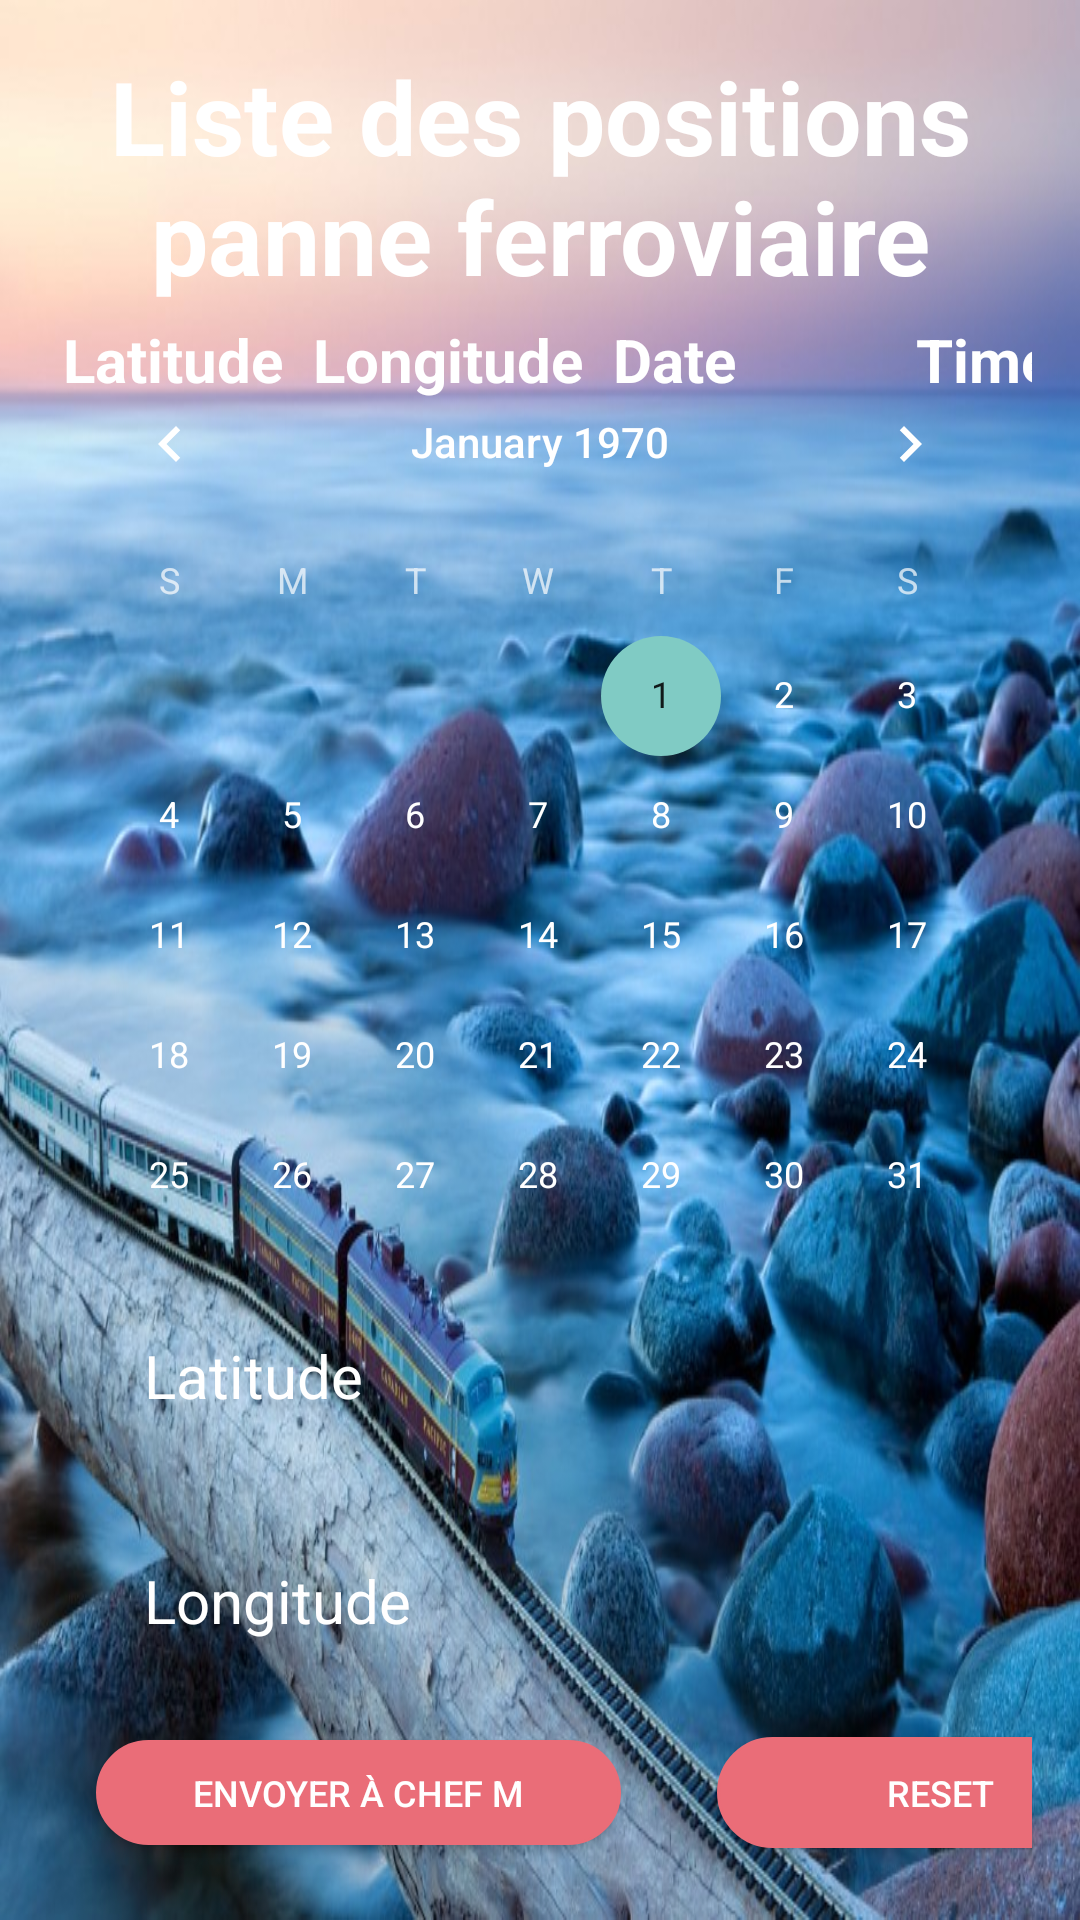

Produce the Android XML layout that renders to this screen, including the resource entries it uses.
<!-- AndroidManifest.xml: application theme Theme.GestionPannesFerroviaire -->
<!-- res/layout/statistiquepanne.xml -->
<?xml version="1.0" encoding="utf-8"?>
<androidx.constraintlayout.widget.ConstraintLayout xmlns:android="http://schemas.android.com/apk/res/android"
    android:layout_width="match_parent"
    android:layout_height="match_parent">

    <RelativeLayout
        android:layout_width="match_parent"
        android:layout_height="match_parent"
        android:background="@drawable/traininsea">



        <ScrollView
            android:layout_width="match_parent"
            android:layout_height="wrap_content"
            android:layout_alignParentStart="true">

            <LinearLayout
                android:layout_width="match_parent"
                android:layout_height="wrap_content"
                android:layout_marginLeft="@dimen/margin_left_16"
                android:layout_marginTop="@dimen/margin_top_16"
                android:layout_marginRight="@dimen/margin_right_16"
                android:layout_marginBottom="@dimen/margin_bottom_16"
                android:orientation="vertical">

                <TextView
                    android:id="@+id/textView3"
                    android:layout_width="wrap_content"
                    android:layout_height="wrap_content"
                    android:text="Liste des positions panne ferroviaire"
                    android:textAlignment="center"
                    android:textColor="@color/white"
                    android:textSize="34sp"
                    android:textStyle="bold" />

                <TableLayout
                    android:layout_width="match_parent"
                    android:layout_height="match_parent">

                    <TableRow
                        android:layout_width="match_parent"
                        android:layout_height="match_parent">


                        <TextView
                            android:layout_width="wrap_content"
                            android:layout_height="wrap_content"
                            android:padding="5dip"
                            android:text="Latitude"
                            android:textAlignment="viewStart"
                            android:textColor="@color/white"
                            android:textSize="20sp"
                            android:textStyle="bold" />

                        <TextView
                            android:layout_width="wrap_content"
                            android:layout_height="wrap_content"
                            android:padding="5dip"
                            android:text="Longitude"
                            android:textAlignment="viewStart"
                            android:textColor="@color/white"
                            android:textSize="20sp"
                            android:textStyle="bold" />

                        <TextView
                            android:layout_width="101dp"
                            android:layout_height="wrap_content"
                            android:padding="5dip"
                            android:text="Date"
                            android:textAlignment="viewStart"
                            android:textColor="@color/white"
                            android:textSize="20sp"
                            android:textStyle="bold" />

                        <TextView
                            android:layout_width="92dp"
                            android:layout_height="match_parent"
                            android:padding="5dip"
                            android:text="Time"
                            android:textAlignment="viewStart"
                            android:textColor="@color/white"
                            android:textSize="20sp"
                            android:textStyle="bold" />
                    </TableRow>

                    <TableRow
                        android:layout_width="match_parent"
                        android:layout_height="match_parent">


                        <TextView
                            android:id="@+id/la"
                            android:layout_width="wrap_content"
                            android:layout_height="wrap_content"
                            android:padding="5dip"
                            android:text=""
                            android:textAlignment="viewStart"
                            android:textColor="@color/white"
                            android:textSize="15sp"
                            android:textStyle="bold"
                            android:textIsSelectable="true"
                            android:focusable="true"
                            android:longClickable="true"/>

                        <TextView
                            android:id="@+id/lo"
                            android:layout_width="94dp"
                            android:layout_height="wrap_content"
                            android:padding="5dip"
                            android:text=""
                            android:textAlignment="viewStart"
                            android:textColor="@color/white"
                            android:textSize="15sp"
                            android:textStyle="bold"
                            android:textIsSelectable="true"
                            android:focusable="true"
                            android:longClickable="true"/>

                        <TextView
                            android:id="@+id/da"
                            android:layout_width="97dp"
                            android:layout_height="wrap_content"
                            android:padding="5dip"
                            android:text=""
                            android:textAlignment="viewStart"
                            android:textAllCaps="false"
                            android:textColor="@color/white"
                            android:textSize="15sp"
                            android:textStyle="bold"
                            android:textIsSelectable="true"
                            android:focusable="true"
                            android:longClickable="true"/>

                        <TextView
                            android:id="@+id/ti"
                            android:layout_width="104dp"
                            android:layout_height="wrap_content"
                            android:padding="5dip"
                            android:text=""
                            android:textAlignment="viewStart"
                            android:textColor="@color/white"
                            android:textSize="14sp"
                            android:textIsSelectable="true"
                            android:focusable="true"
                            android:longClickable="true"/>

                    </TableRow>


                </TableLayout>


            </LinearLayout>
        </ScrollView>

        <ScrollView
            android:layout_width="match_parent"
            android:layout_height="wrap_content"
            android:layout_alignParentBottom="true">

            <LinearLayout
                android:layout_width="match_parent"
                android:layout_height="wrap_content"
                android:layout_marginLeft="@dimen/margin_left_16"
                android:layout_marginTop="@dimen/margin_top_16"
                android:layout_marginRight="@dimen/margin_right_16"
                android:layout_marginBottom="@dimen/margin_bottom_16"
                android:orientation="vertical">

                <CalendarView
                    android:id="@+id/calendar"
                    android:layout_width="match_parent"
                    android:layout_height="307dp"
                    android:layout_gravity="center"
                    android:theme="@style/Theme.Design" />

                <EditText
                    android:id="@+id/editLatitude"

                    android:layout_width="match_parent"
                    android:layout_height="wrap_content"
                    android:layout_marginLeft="@dimen/margin_right_16"
                    android:layout_marginTop="@dimen/margin_top_8"
                    android:layout_marginRight="@dimen/margin_right_16"
                    android:layout_marginBottom="@dimen/margin_top_8"
                    android:background="@drawable/edit_style"

                    android:drawablePadding="@dimen/padding_16"
                    android:hint="Latitude"
                    android:inputType="text"
                    android:maxLength="10"
                    android:maxLines="1"
                    android:padding="@dimen/padding_16"
                    android:textColor="@color/white"
                    android:textColorHint="@color/white"
                    android:textSize="@dimen/text_20" />

                <EditText
                    android:id="@+id/editLongitude"

                    android:layout_width="match_parent"
                    android:layout_height="wrap_content"
                    android:layout_marginLeft="@dimen/margin_right_16"
                    android:layout_marginTop="@dimen/margin_top_8"
                    android:layout_marginRight="@dimen/margin_right_16"
                    android:layout_marginBottom="@dimen/margin_top_8"
                    android:background="@drawable/edit_style"

                    android:drawablePadding="@dimen/padding_16"
                    android:hint="Longitude"
                    android:inputType="text"
                    android:maxLength="9"
                    android:maxLines="1"
                    android:padding="@dimen/padding_16"
                    android:textColor="@color/white"
                    android:textColorHint="@color/white"
                    android:textSize="@dimen/text_20" />

                <LinearLayout
                    android:layout_width="match_parent"
                    android:layout_height="match_parent"
                    android:orientation="horizontal">

                    <Button
                        android:id="@+id/benvoyer"
                        android:layout_width="175dp"
                        android:layout_height="35dp"
                        android:layout_marginLeft="@dimen/margin_right_16"
                        android:layout_marginTop="@dimen/margin_top_8"
                        android:layout_marginRight="@dimen/margin_right_16"
                        android:layout_marginBottom="@dimen/margin_top_8"
                        android:background="@drawable/red_style"
                        android:text="envoyer à chef m"
                        android:textColor="@color/white"
                        android:textSize="12sp" />

                    <Button
                        android:id="@+id/res"
                        android:layout_width="149dp"
                        android:layout_height="37dp"
                        android:layout_marginLeft="@dimen/margin_right_16"
                        android:layout_marginTop="@dimen/margin_top_8"
                        android:layout_marginRight="@dimen/margin_right_16"
                        android:layout_marginBottom="@dimen/margin_top_8"
                        android:background="@drawable/red_style"
                        android:text="reset"
                        android:textColor="@color/white"
                        android:textSize="12sp" />

                </LinearLayout>

            </LinearLayout>
        </ScrollView>

    </RelativeLayout>
</androidx.constraintlayout.widget.ConstraintLayout>
<!-- resources referenced by this layout -->
<resources>
  <color name="white">#FFFFFFFF</color>
  <dimen name="margin_bottom_16">16dp</dimen>
  <dimen name="margin_left_16">16dp</dimen>
  <dimen name="margin_right_16">16dp</dimen>
  <dimen name="margin_top_16">16dp</dimen>
  <dimen name="margin_top_8">8dp</dimen>
  <dimen name="padding_16">16dp</dimen>
  <dimen name="text_20">20dp</dimen>
  <!-- drawable red_style (drawable) -->
  <?xml version="1.0" encoding="utf-8"?>
  <shape
      xmlns:android="http://schemas.android.com/apk/res/android"
      android:shape="rectangle"   >
  
      <solid
          android:color="@color/media"
          >
      </solid>
  
      <stroke
          android:width="1dp"
          android:color="@color/media" >
      </stroke>
  
      <padding
          android:left="@dimen/padding_8"
          android:top="@dimen/padding_8"
          android:right="@dimen/padding_8"
          android:bottom="@dimen/padding_8"    >
      </padding>
  
      <corners
          android:radius="@dimen/radius_32"   >
      </corners>
  
  </shape>
  <!-- drawable traininsea: jpg bitmap (drawable, 141017 bytes) -->
  <style name="Theme.GestionPannesFerroviaire" parent="Theme.MaterialComponents.DayNight.DarkActionBar">
          
          <item name="colorPrimary">@color/purple_500</item>
          <item name="colorPrimaryVariant">@color/purple_700</item>
          <item name="colorOnPrimary">@color/white</item>
          
          <item name="colorSecondary">@color/teal_200</item>
          <item name="colorSecondaryVariant">@color/teal_700</item>
          <item name="colorOnSecondary">@color/black</item>
          
          <item name="android:statusBarColor" tools:targetApi="l">?attr/colorPrimaryVariant</item>
          
      </style>
  <color name="media">#EA6D78</color>
  <dimen name="padding_8">8dp</dimen>
  <dimen name="radius_32">32dp</dimen>
  <color name="purple_500">#FF6200EE</color>
  <color name="purple_700">#FF3700B3</color>
  <color name="teal_200">#FF03DAC5</color>
  <color name="teal_700">#FF018786</color>
  <color name="black">#FF000000</color>
</resources>
